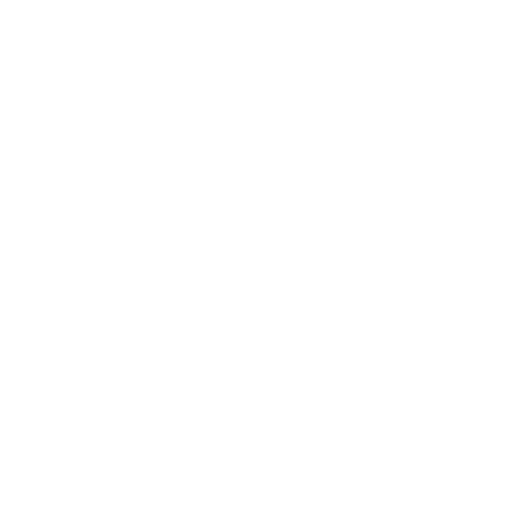
t = 0.00 s
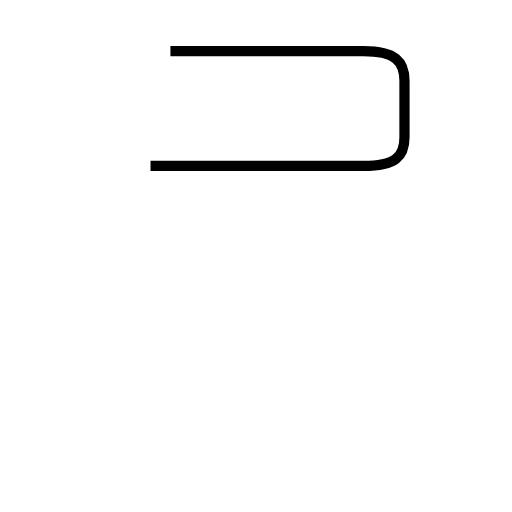
t = 1.70 s
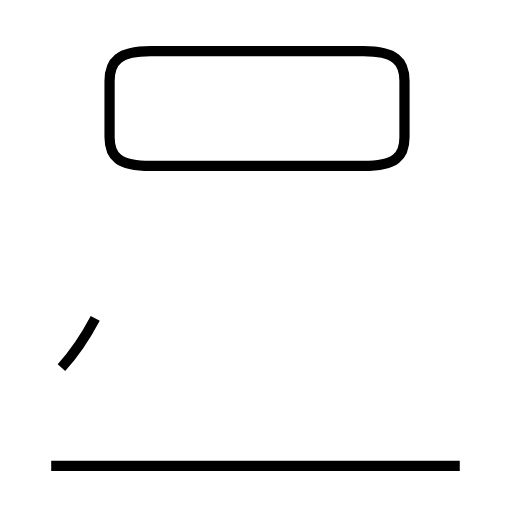
t = 3.63 s
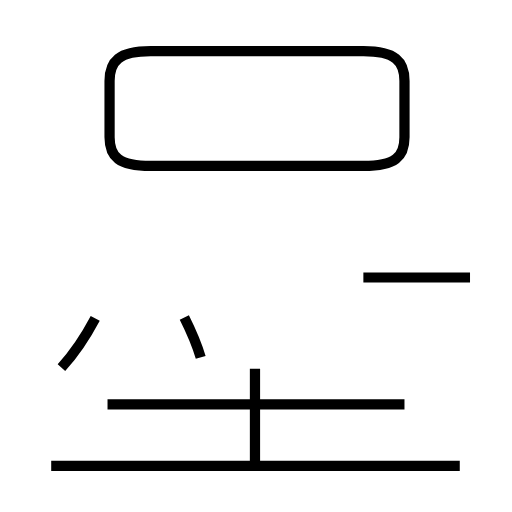
t = 5.22 s
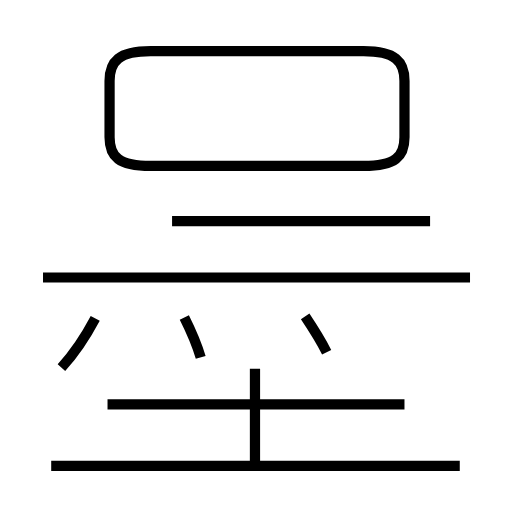
t = 7.04 s
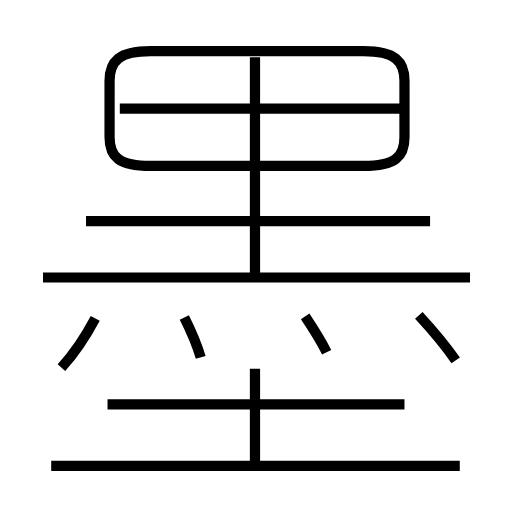
t = 8.95 s

The animated SVG that drew these frames (rendered in a browser with its animation timeline set to each time). Animation: 12 SMIL elements (animate=12); one cycle of 8.95 s.

<?xml version='1.0' encoding='utf-8'?>
<svg viewBox="0.0 -6.0 50.0 50.0" version="1.1" xmlns="http://www.w3.org/2000/svg"><rect x="-1000" y="-1000" width="2000" height="2000" stroke="white" fill="white" /><g style="fill:none;stroke:#000000;stroke-width:1"><path d="M 14.7 -27.8 L 35.5 -27.8 C 38.6 -27.8 39.5 -28.7 39.5 -30.6 L 39.5 -36.1 C 39.5 -38.0 38.6 -39.0 35.5 -39.0 L 14.7 -39.0 C 11.6 -39.0 10.7 -38.0 10.7 -36.1 L 10.7 -30.6 C 10.7 -28.7 11.6 -27.8 14.7 -27.8 Z " transform="translate(0.0 38.0)" stroke-dasharray="75.32308128437232" stroke-dashoffset="75.32308128437232"><animate attributeName="stroke-dashoffset" from="75.32308128437232" to="0" dur="2.2596924385311694s" begin="0s" fill="freeze" /></path><path d="M 6.0 -8.1 C 7.2 -9.4 8.4 -11.2 9.3 -12.9 " transform="translate(0.0 38.0)" stroke-dasharray="5.839795854751085" stroke-dashoffset="5.839795854751085"><animate attributeName="stroke-dashoffset" from="5.839795854751085" to="0" dur="0.17519387564253253s" begin="2.2596924385311694s" fill="freeze" /></path><path d="M 44.9 1.5 L 5.0 1.5 " transform="translate(0.0 38.0)" stroke-dasharray="39.9" stroke-dashoffset="39.9"><animate attributeName="stroke-dashoffset" from="39.9" to="0" dur="1.1969999999999998s" begin="2.434886314173702s" fill="freeze" /></path><path d="M 24.9 1.4 L 24.9 -8.0 " transform="translate(0.0 38.0)" stroke-dasharray="9.4" stroke-dashoffset="9.4"><animate attributeName="stroke-dashoffset" from="9.4" to="0" dur="0.282s" begin="3.631886314173702s" fill="freeze" /></path><path d="M 39.5 -4.5 L 10.5 -4.5 " transform="translate(0.0 38.0)" stroke-dasharray="29.0" stroke-dashoffset="29.0"><animate attributeName="stroke-dashoffset" from="29.0" to="0" dur="0.87s" begin="3.913886314173702s" fill="freeze" /></path><path d="M 19.6 -9.1 C 19.1 -10.8 18.6 -11.8 18.0 -13.0 " transform="translate(0.0 38.0)" stroke-dasharray="4.2224831885926255" stroke-dashoffset="4.2224831885926255"><animate attributeName="stroke-dashoffset" from="4.2224831885926255" to="0" dur="0.12667449565777877s" begin="4.783886314173702s" fill="freeze" /></path><path d="M 45.9 -16.9 L 4.2 -16.9 " transform="translate(0.0 38.0)" stroke-dasharray="41.699999999999996" stroke-dashoffset="41.699999999999996"><animate attributeName="stroke-dashoffset" from="41.699999999999996" to="0" dur="1.251s" begin="4.91056080983148s" fill="freeze" /></path><path d="M 31.9 -9.6 C 31.3 -10.8 30.6 -11.9 29.8 -13.1 " transform="translate(0.0 38.0)" stroke-dasharray="4.084426937319643" stroke-dashoffset="4.084426937319643"><animate attributeName="stroke-dashoffset" from="4.084426937319643" to="0" dur="0.12253280811958928s" begin="6.16156080983148s" fill="freeze" /></path><path d="M 42.0 -22.4 L 8.4 -22.4 " transform="translate(0.0 38.0)" stroke-dasharray="33.6" stroke-dashoffset="33.6"><animate attributeName="stroke-dashoffset" from="33.6" to="0" dur="1.008s" begin="6.284093617951069s" fill="freeze" /></path><path d="M 24.9 -16.6 L 24.9 -38.4 " transform="translate(0.0 38.0)" stroke-dasharray="21.799999999999997" stroke-dashoffset="21.799999999999997"><animate attributeName="stroke-dashoffset" from="21.799999999999997" to="0" dur="0.6539999999999999s" begin="7.292093617951069s" fill="freeze" /></path><path d="M 44.5 -8.8 C 43.4 -10.4 42.1 -11.9 40.9 -13.2 " transform="translate(0.0 38.0)" stroke-dasharray="5.689920178931779" stroke-dashoffset="5.689920178931779"><animate attributeName="stroke-dashoffset" from="5.689920178931779" to="0" dur="0.17069760536795336s" begin="7.946093617951069s" fill="freeze" /></path><path d="M 39.5 -33.4 L 11.7 -33.4" transform="translate(0.0 38.0)" stroke-dasharray="27.8" stroke-dashoffset="27.8"><animate attributeName="stroke-dashoffset" from="27.8" to="0" dur="0.834s" begin="8.116791223319023s" fill="freeze" /></path></g></svg>
